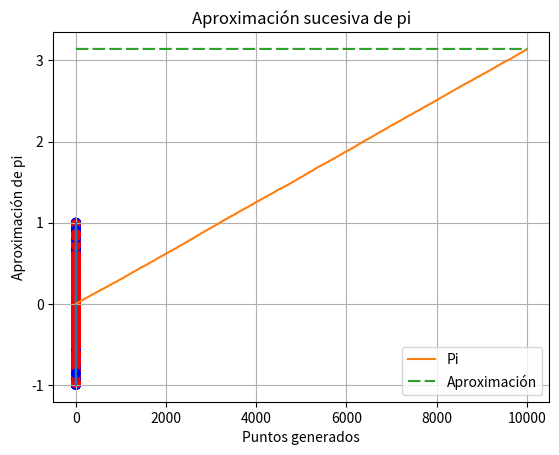

Recreate this plot in Python.
import numpy as np
import matplotlib.pyplot as plt
#Puntos a generar
num_points = 10000
#Puntos dentro de la circunferencia
p = 0

#Arrays para graficar los resultados
points_x = []
points_y = []
p_est = [] #Guardamos cada estimación sucesiva de pi
colors = []
for i in range(num_points):
        #Generamos aleatoriamente dos numeros entre -1 y 1
        p0 = np.random.uniform(-1,1)
        p1 = np.random.uniform(-1,1)
        points_x.append(p0)
        points_y.append(p1)
        
        is_in = False
        #Comprobamos que esten dentro de la circunferencia
        if p0**2+p1**2<=1:
            p+=1    
            is_in = True
        pc = p/num_points
        npi = 4*pc
        p_est.append(npi) #Añadimos los puntos generados
        colors.append("red" if is_in else "blue") #Le asignamos un color


print("La estimación de pi es: ")
pc = p/num_points
npi = 4*pc
print(npi)
x0 = np.linspace(0,2*np.pi,100)

#Graficamos los puntos
plt.title("Gráfica de puntos generados")
plt.scatter(points_x,points_y,c=colors)
plt.plot(np.cos(x0),np.sin(x0))
plt.savefig("puntos{}.png".format(num_points))
plt.show()

#Graficamos como va aproximandose a pi
esp = np.array(range(1,len(p_est)+1))
plt.title("Aproximación sucesiva de pi")
plt.grid()
plt.plot(esp,p_est,label="Pi")
plt.plot(esp,np.ones_like(esp)*np.pi,dashes=[6,2],label="Aproximación",)
plt.xlabel("Puntos generados")
plt.ylabel("Aproximación de pi")
plt.legend()
plt.savefig("aprox{}.png".format(num_points))
plt.show()